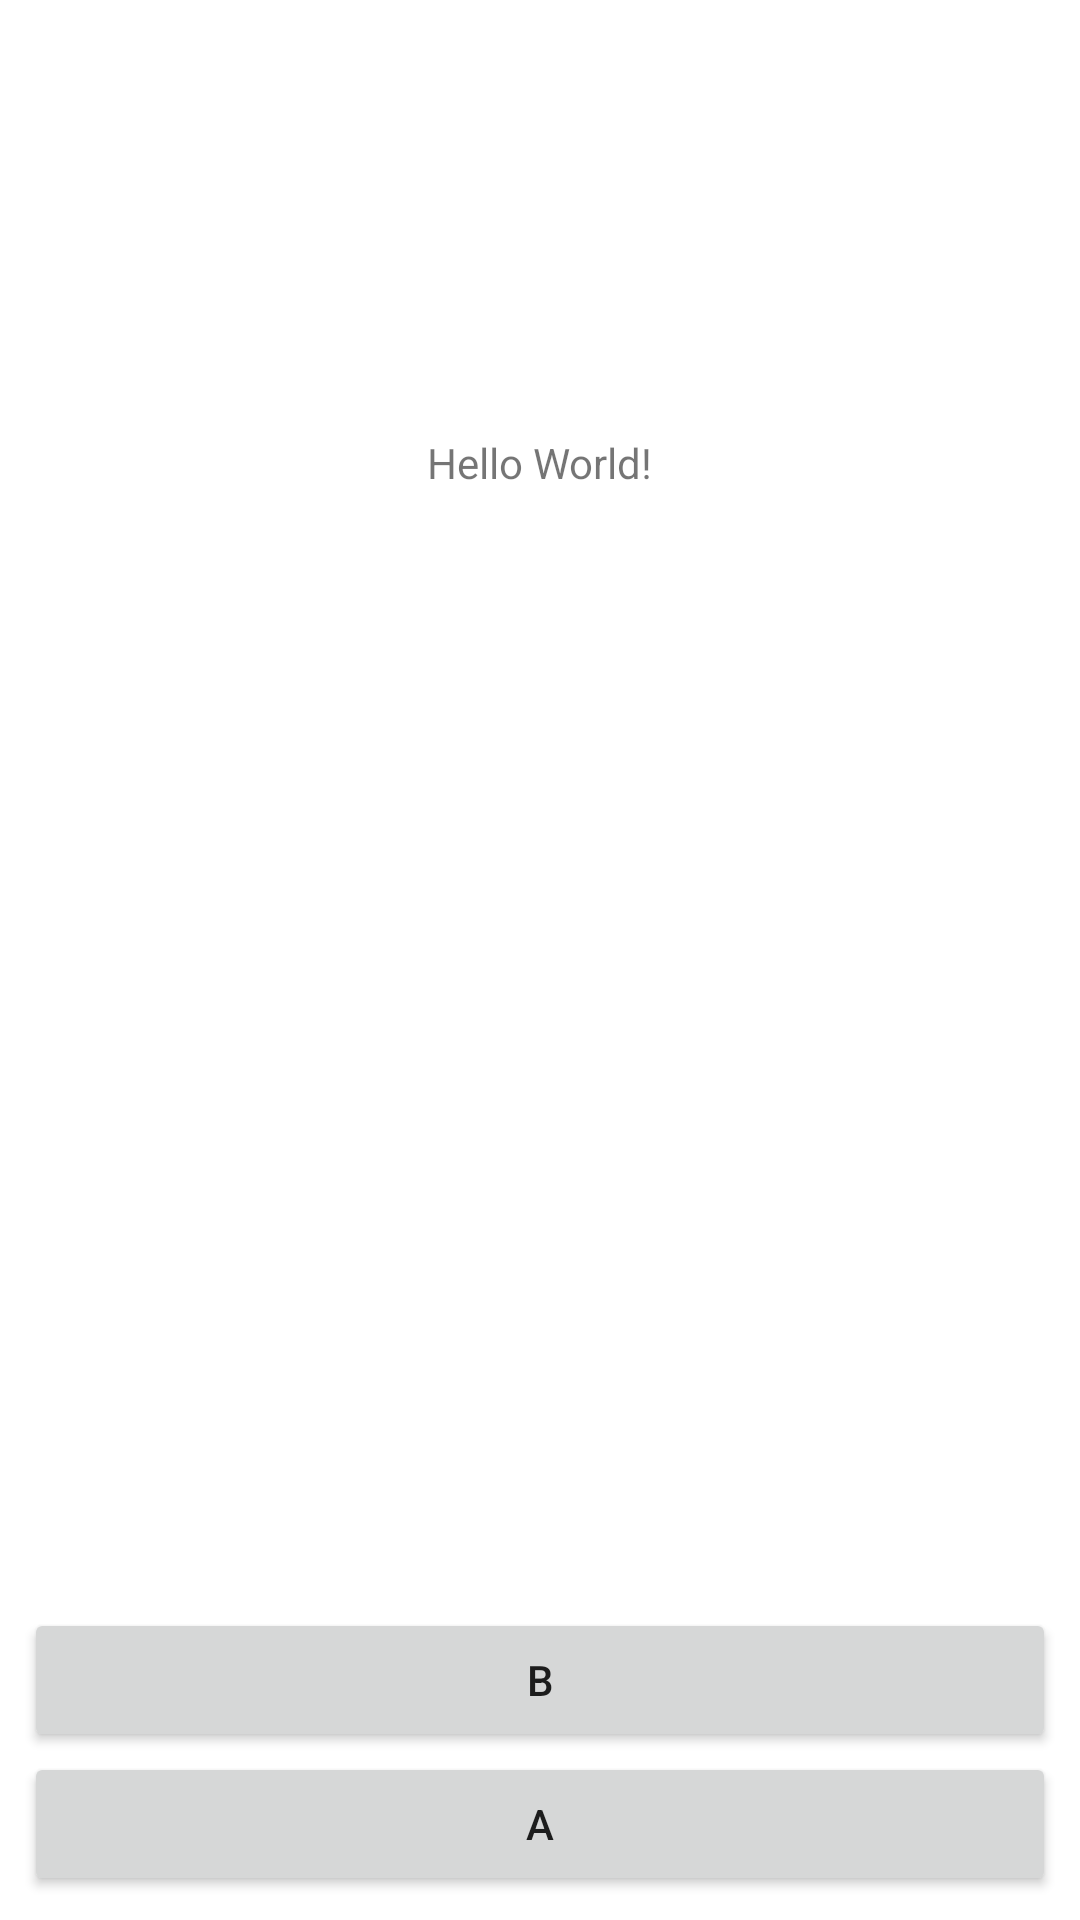

Here is an Android app screen rendered from its layout file. Give the layout XML and the strings, colors and styles it references.
<!-- AndroidManifest.xml: application theme Theme.Blutus -->
<!-- res/layout/activity_main.xml -->
<?xml version="1.0" encoding="utf-8"?>
<androidx.constraintlayout.widget.ConstraintLayout xmlns:android="http://schemas.android.com/apk/res/android"
    xmlns:app="http://schemas.android.com/apk/res-auto"
    xmlns:tools="http://schemas.android.com/tools"
    android:layout_width="match_parent"
    android:layout_height="match_parent"
    tools:context=".MainActivity">

    <TextView
        android:layout_width="wrap_content"
        android:layout_height="wrap_content"
        android:text="Hello World!"
        app:layout_constraintBottom_toBottomOf="parent"
        app:layout_constraintLeft_toLeftOf="parent"
        app:layout_constraintRight_toRightOf="parent"
        app:layout_constraintTop_toTopOf="parent"
        app:layout_constraintVertical_bias="0.233" />

    <Button
        android:id="@+id/buttonA"
        android:layout_width="0dp"
        android:layout_height="wrap_content"
        android:layout_marginStart="8dp"
        android:layout_marginEnd="8dp"
        android:layout_marginBottom="8dp"
        android:text="A"
        app:layout_constraintBottom_toBottomOf="parent"
        app:layout_constraintEnd_toEndOf="parent"
        app:layout_constraintStart_toStartOf="parent" />

    <Button
        android:id="@+id/buttonB"
        android:layout_width="0dp"
        android:layout_height="wrap_content"
        android:text="B"
        app:layout_constraintBottom_toTopOf="@+id/buttonA"
        app:layout_constraintEnd_toEndOf="@+id/buttonA"
        app:layout_constraintStart_toStartOf="@+id/buttonA" />

</androidx.constraintlayout.widget.ConstraintLayout>
<!-- resources referenced by this layout -->
<resources>
  <style name="Theme.Blutus" parent="Theme.MaterialComponents.DayNight.DarkActionBar">
          
          <item name="colorPrimary">@color/purple_500</item>
          <item name="colorPrimaryVariant">@color/purple_700</item>
          <item name="colorOnPrimary">@color/white</item>
          
          <item name="colorSecondary">@color/teal_200</item>
          <item name="colorSecondaryVariant">@color/teal_700</item>
          <item name="colorOnSecondary">@color/black</item>
          <item name="android:windowFullscreen">true</item>
          
          <item name="android:statusBarColor" tools:targetApi="l">?attr/colorPrimaryVariant</item>
          
      </style>
  <!-- not gathered from this repository: default colours our renderer supplied (Android Studio template values) -->
  <color name="purple_500">#FF6200EE</color>
  <color name="purple_700">#FF3700B3</color>
  <color name="teal_200">#FF03DAC5</color>
  <color name="teal_700">#FF018786</color>
  <color name="black">#FF000000</color>
  <color name="white">#FFFFFFFF</color>
</resources>
